Run: headless pygame with SDL's dummy video driver; simulated clock (each Clock.tick advances the game by its frame time, no real sleeping); random seed 0; keys injected as events and as key.get_pressed() state; mouse plan: one left click at the window centre at the start of phase 2, then a move to the lower-right quarter at the start of phase 3.
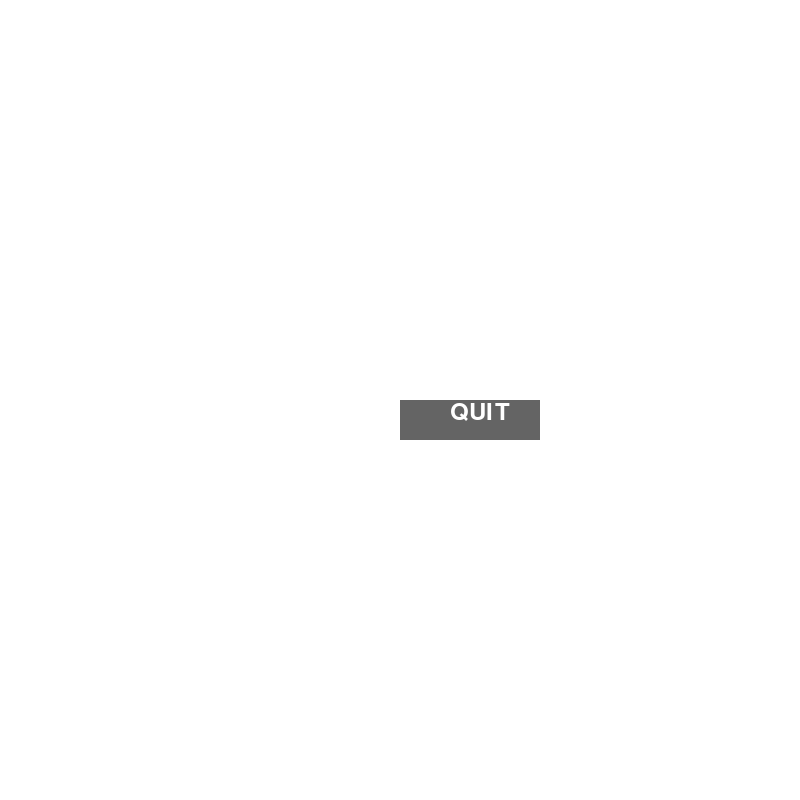
Frame 1 of 2 · flips 1–60 · no input
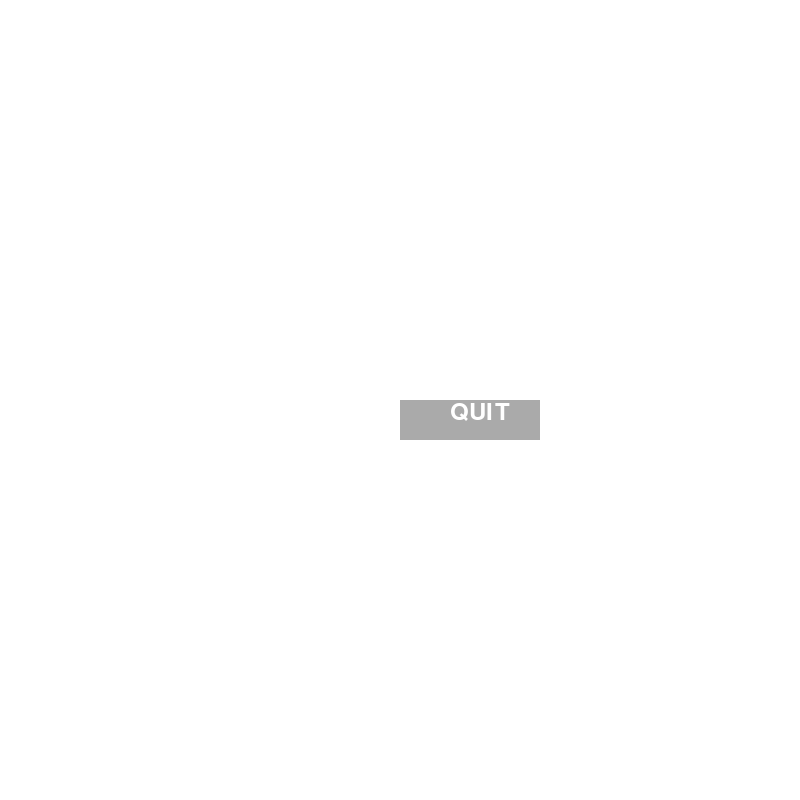
Frame 2 of 2 · flips 61–180 · clicked the window centre · tapped SPACE, RETURN · held RIGHT (→), D (game ended)

The pygame program that drew these frames:

import pygame
import math
pygame.init()

# Set width, height, and caption
resolution = (800, 800)
window = pygame.display.set_mode(resolution)
pygame.display.set_caption("Space Query")

width = window.get_width()
height = window.get_height()

white = (255, 255, 255)
mouse = pygame.mouse.get_pos()

# BUTTON
color_light = (170, 170, 170)
color_dark = (100, 100, 100)

# font
smallfont = pygame.font.SysFont('Corbel', 35)

# rendering a text
text = smallfont.render('QUIT', True, white)


def main():
    run = True

    while run:

        window.fill(white)
        mouse = pygame.mouse.get_pos()

        # As long as game is running, run. If app closes, quit the program.
        for event in pygame.event.get():
            if event.type == pygame.QUIT:
                run = False

            if event.type == pygame.MOUSEBUTTONDOWN:
                if width/2 <= mouse[0] <= width/2+140 and height/2 <= mouse[1] <= height/2+40:
                    run = False

        if width/2 <= mouse[0] <= width/2+140 and height/2 <= mouse[1] <= height/2+40:
            pygame.draw.rect(window, color_light, [width/2, height/2, 140, 40])

        else:
            pygame.draw.rect(window, color_dark, [width/2, height/2, 140, 40])

        window.blit(text, (width/2+50, height/2))

        # Make sures it runs at 60FPS
        pygame.time.Clock().tick(60)

        # Update frames
        pygame.display.update()

    pygame.quit()


main()
